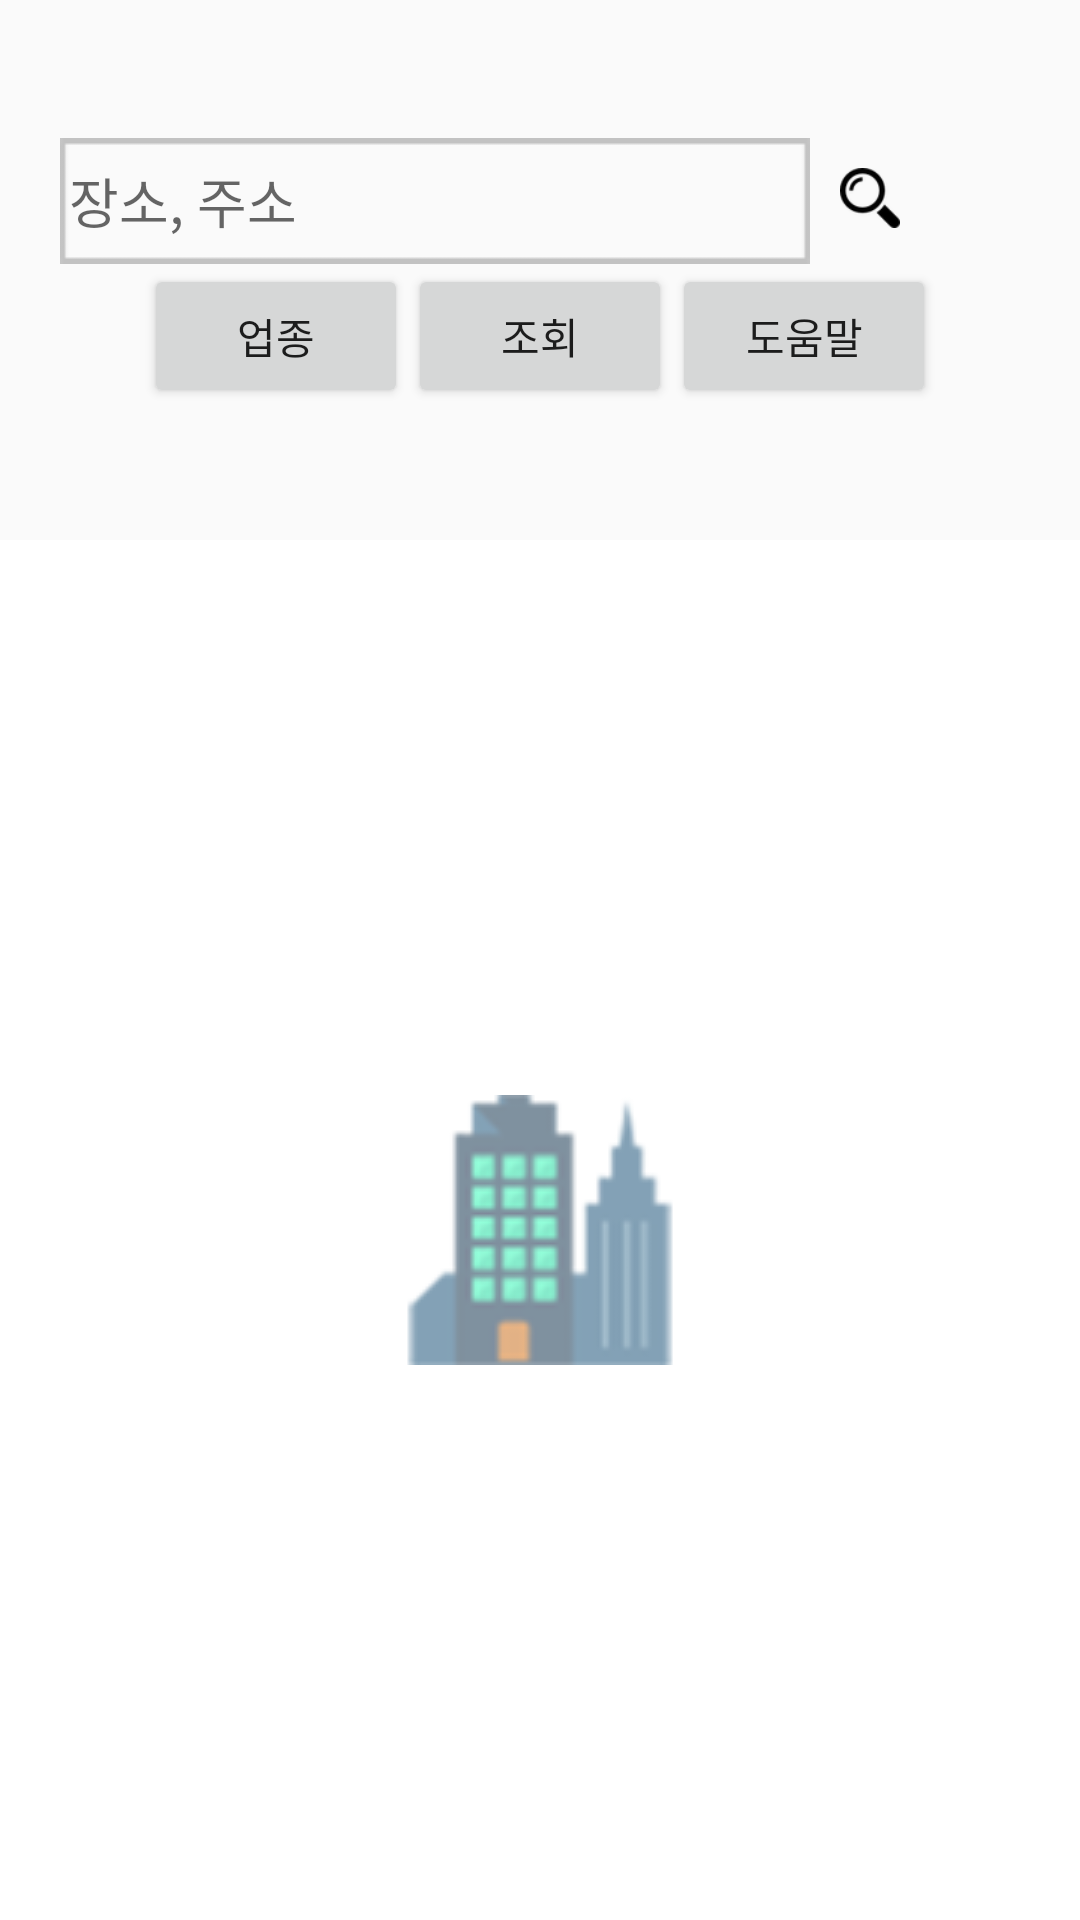

This screen was rendered from an Android layout file. Write that file and the resources it references.
<!-- AndroidManifest.xml: application theme AppTheme -->
<!-- res/layout/activity_menu.xml -->
<?xml version="1.0" encoding="utf-8"?>
<LinearLayout xmlns:android="http://schemas.android.com/apk/res/android"
    android:orientation="vertical" android:layout_width="match_parent"
    android:layout_height="match_parent">
    <LinearLayout
        android:layout_width="fill_parent"
        android:paddingTop="2dip"
        android:layout_height="180dip"
        android:orientation="vertical"
        android:gravity="center_vertical">

        <TableRow
            android:layout_width="fill_parent"
            android:layout_height="wrap_content"
            android:gravity="left">

            <EditText
                android:id="@+id/etAddress"
                android:hint="장소, 주소"
                android:layout_width="250dp"
                android:layout_height="wrap_content"
                android:background="@drawable/img_search"
                android:layout_marginLeft="20dp"
                android:paddingRight="3dp"
                android:paddingLeft="3dp"
                android:paddingStart="5dp"
                android:paddingEnd="3dp"
                android:singleLine="true"/>

            <ImageButton
                android:layout_width="20dp"
                android:layout_height="20dp"
                android:layout_marginLeft="10dp"
                android:layout_marginTop="10dp"
                android:id="@+id/btFindAddr"
                android:background="@drawable/maginifier_button"/>
        </TableRow>

        <TableRow
            android:layout_width="fill_parent"
            android:layout_height="wrap_content"
            android:gravity="center">

            <Button
                android:layout_width="wrap_content"
                android:layout_height="wrap_content"
                android:text="업종"
                android:id="@+id/btType" />

            <Button
                android:layout_width="wrap_content"
                android:layout_height="wrap_content"
                android:text="조회"
                android:id="@+id/btInquire"
                android:layout_gravity="center_horizontal" />

            <Button
                android:layout_width="wrap_content"
                android:layout_height="wrap_content"
                android:text="도움말"
            android:id="@+id/btHelp" />
        </TableRow>
    </LinearLayout>

    <RelativeLayout
        android:id="@+id/contentView"
        android:layout_width="fill_parent"
        android:layout_height="fill_parent"
        android:layout_weight="1"
        android:background="@android:color/white">

        <ListView
            android:layout_width="wrap_content"
            android:layout_height="wrap_content"
            android:id="@+id/listAddress"
            android:layout_alignParentLeft="true"
            android:layout_alignParentStart="true" />
        <ImageView
            android:layout_width="wrap_content"
            android:layout_height="wrap_content"
            android:background="@drawable/img_city"
            android:layout_centerHorizontal="true"
            android:layout_centerVertical="true"
            android:id="@+id/imageView" />

    </RelativeLayout>

</LinearLayout>
<!-- resources referenced by this layout -->
<resources>
  <!-- drawable img_city: png bitmap (drawable, 12014 bytes) -->
  <!-- drawable img_search: png bitmap (drawable, 2941 bytes) -->
  <!-- drawable maginifier_button (drawable) -->
  <?xml version="1.0" encoding="utf-8"?>
  <selector xmlns:android="http://schemas.android.com/apk/res/android">
      <item android:state_pressed="true" android:drawable="@drawable/img_magnifier_pressed" />
      
      
  
      <item android:drawable="@drawable/img_magnifier" />
      
      
  </selector>
  <style name="AppTheme" parent="Theme.AppCompat.Light.DarkActionBar">
          
          <item name="colorPrimary">@color/action_bar</item>
          <item name="colorPrimaryDark">@color/colorPrimaryDark</item>
          <item name="colorAccent">@color/colorAccent</item>
  
      </style>
  <!-- drawable img_magnifier_pressed: png bitmap (drawable, 3583 bytes) -->
  <!-- drawable img_magnifier: png bitmap (drawable, 1474 bytes) -->
  <color name="action_bar">#ff33b5e5</color>
  <color name="colorPrimaryDark">#303F9F</color>
  <color name="colorAccent">#FF4081</color>
</resources>
